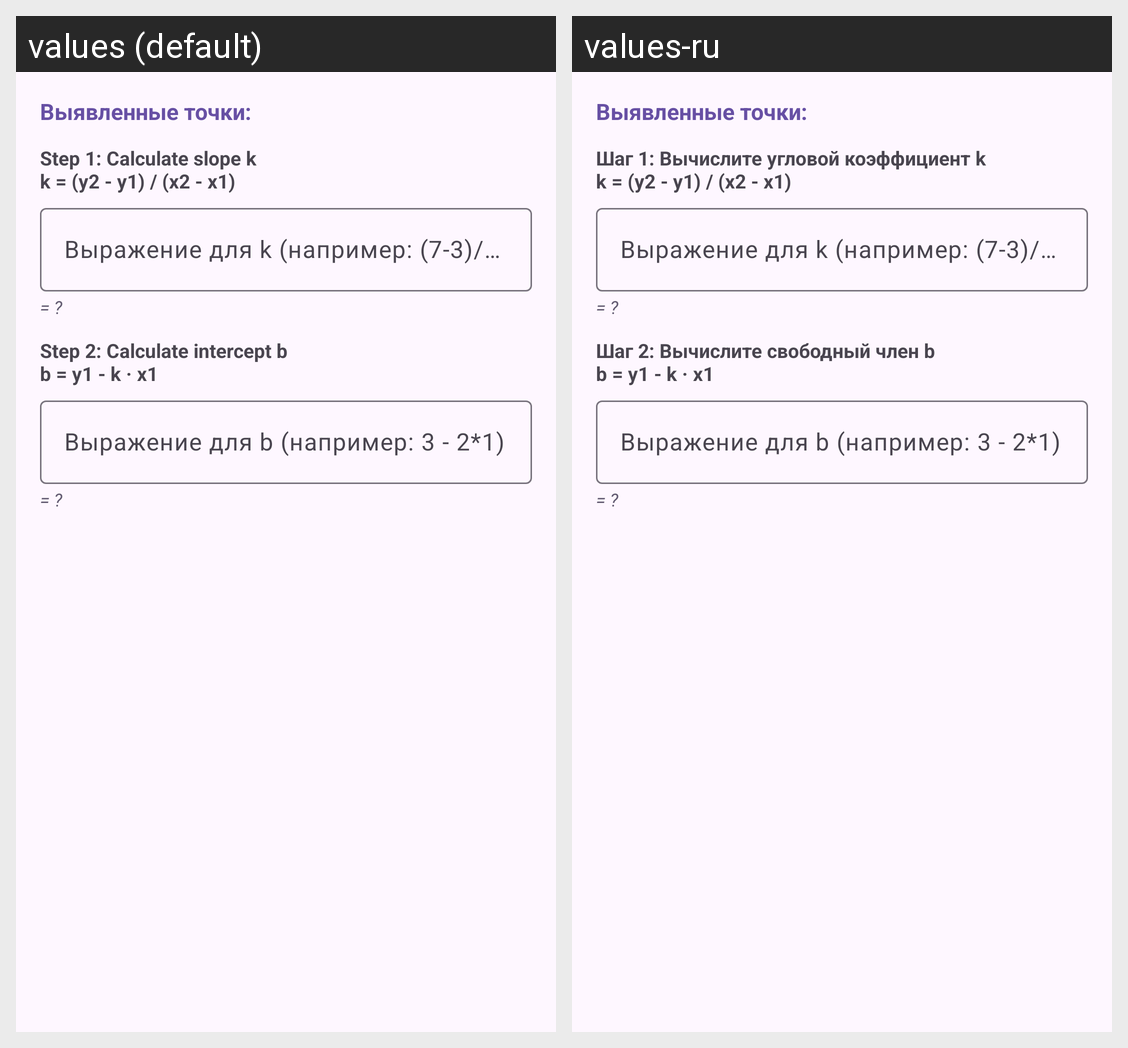

This grid shows one Android layout under two languages. Give, for every string resource on the screen, its name, the default text and each shown locale's text.
Android screen res/layout/dialog_points_calc.xml rendered under 2 locales, left to right: values (default), values-ru. Device: Nexus 5 (rendered at 1080×1920; each locale shown at half size, 540×960, under a caption strip naming it); theme Theme.UnderstandTheAnswer.
Strings drawn on this screen, with the default value and each locale's value (text and hints the layout hard-codes, and strings that could not be matched under every locale, appear in the picture but are not listed):

label_step1_k
  values: Step 1: Calculate slope k
      k = (y2 - y1) / (x2 - x1)
  values-ru: Шаг 1: Вычислите угловой коэффициент k
      k = (y2 - y1) / (x2 - x1)

label_step2_b
  values: Step 2: Calculate intercept b
      b = y1 - k · x1
  values-ru: Шаг 2: Вычислите свободный член b
      b = y1 - k · x1
